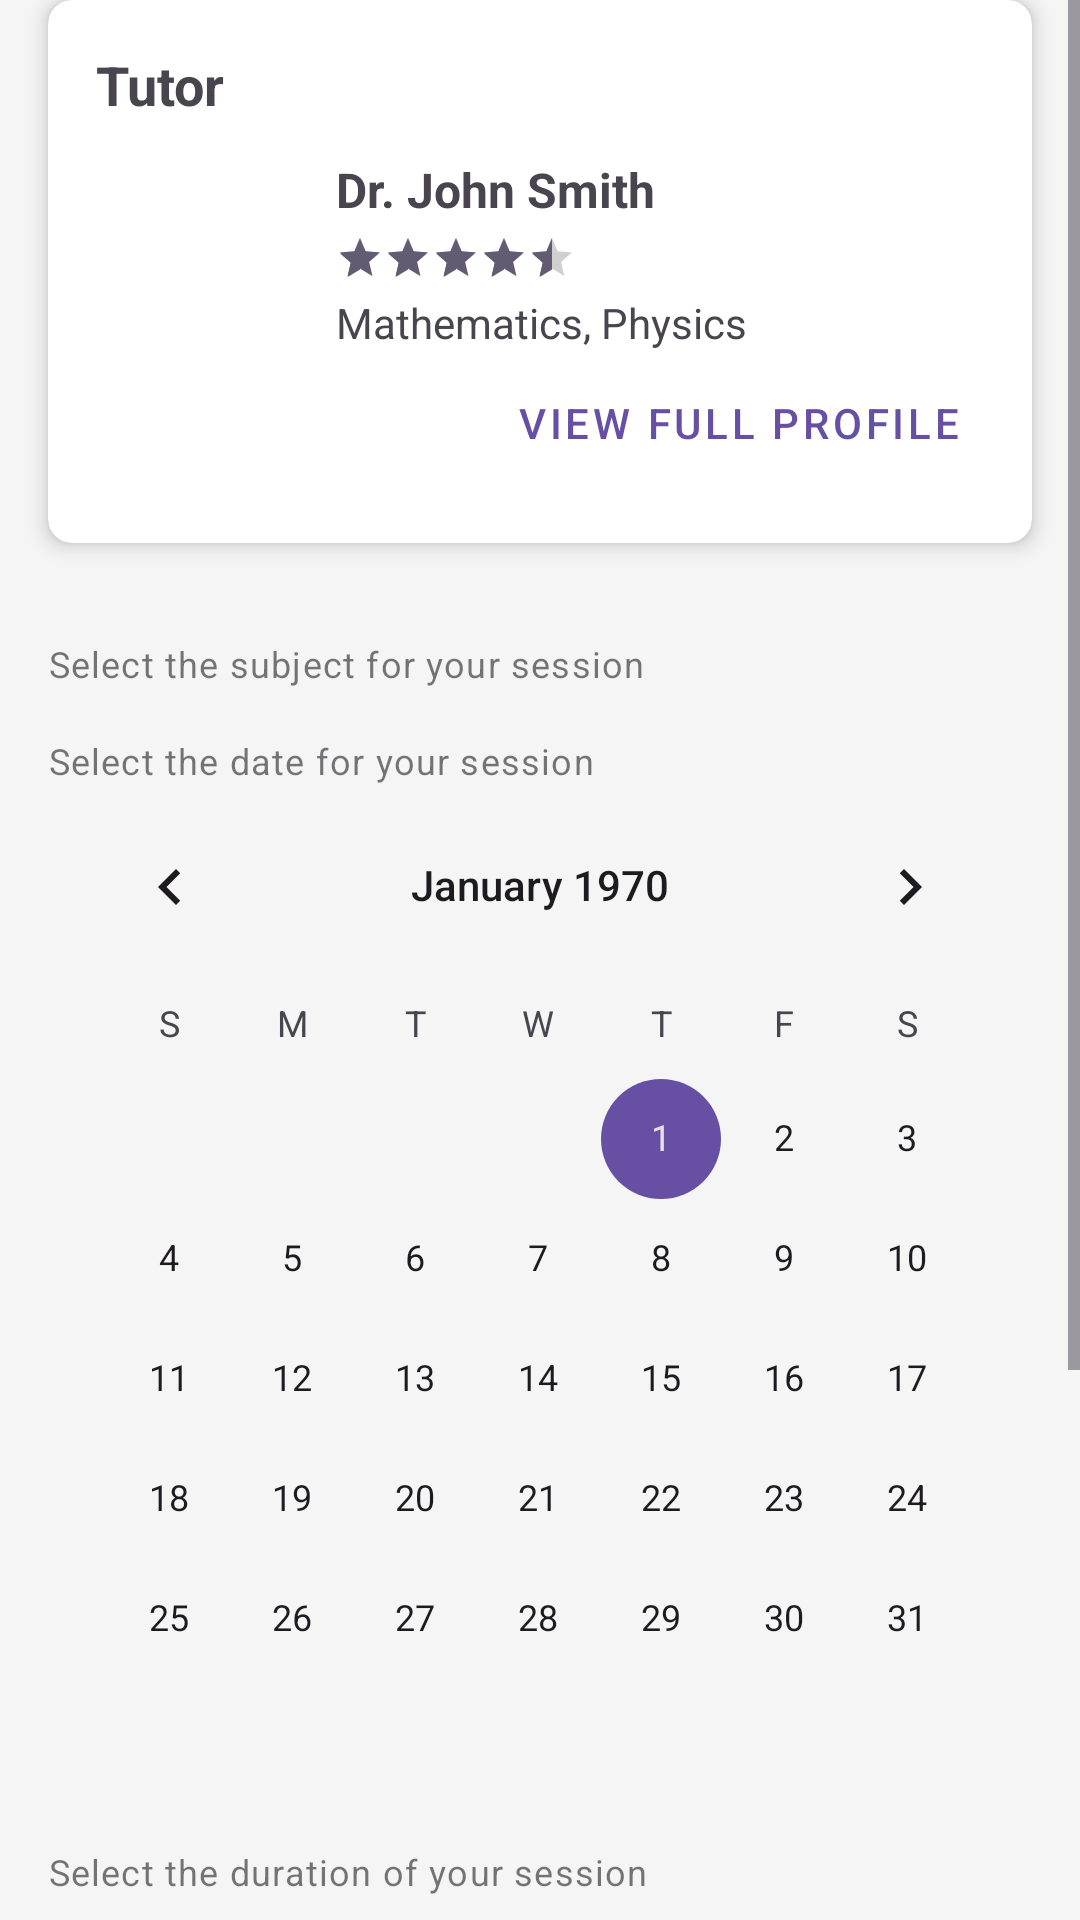

Layout XML and referenced resources for this Android screen:
<!-- AndroidManifest.xml: application theme Theme.PBDVMobileApp -->
<!-- res/layout/fragment_session_bookings.xml -->
<?xml version="1.0" encoding="utf-8"?>
<ScrollView xmlns:android="http://schemas.android.com/apk/res/android"
    xmlns:app="http://schemas.android.com/apk/res-auto"
    xmlns:tools="http://schemas.android.com/tools"
    android:layout_width="match_parent"
    android:layout_height="match_parent"
    android:background="@color/background_light">


    <LinearLayout
        android:layout_width="match_parent"
        android:layout_height="wrap_content"
        android:orientation="vertical">


        
        <androidx.cardview.widget.CardView
            android:layout_width="match_parent"
            android:layout_height="wrap_content"
            android:layout_marginStart="16dp"
            android:layout_marginEnd="16dp"
            android:layout_marginBottom="16dp"
            app:cardCornerRadius="8dp"
            app:cardElevation="4dp">

            <LinearLayout
                android:layout_width="match_parent"
                android:layout_height="wrap_content"
                android:orientation="vertical"
                android:padding="16dp">

                <TextView
                    android:layout_width="match_parent"
                    android:layout_height="wrap_content"
                    android:layout_marginBottom="12dp"
                    android:text="Tutor"
                    android:textSize="18sp"
                    android:textStyle="bold" />

                <LinearLayout
                    android:layout_width="match_parent"
                    android:layout_height="wrap_content"
                    android:orientation="horizontal">

                    <ImageView
                        android:id="@+id/session_booking_tutor_image"
                        android:layout_width="64dp"
                        android:layout_height="64dp"
                        android:contentDescription="Tutor profile picture"
                        android:src="@mipmap/ic_launcher_round" />

                    <LinearLayout
                        android:layout_width="match_parent"
                        android:layout_height="wrap_content"
                        android:layout_marginStart="16dp"
                        android:orientation="vertical"
                        android:id="@+id/session_booking_tutor_details">

                        <TextView
                            android:id="@+id/session_booking_tutor_name"
                            android:layout_width="match_parent"
                            android:layout_height="wrap_content"
                            android:text="Dr. John Smith"
                            android:textSize="16sp"
                            android:textStyle="bold" />

                        <RatingBar
                            android:id="@+id/session_booking_tutor_rating"
                            style="?android:attr/ratingBarStyleSmall"
                            android:layout_width="wrap_content"
                            android:layout_height="wrap_content"
                            android:layout_marginTop="4dp"
                            android:isIndicator="true"
                            android:numStars="5"
                            android:rating="4.5" />

                        <TextView
                            android:id="@+id/session_booking_tutor_subjects"
                            android:layout_width="match_parent"
                            android:layout_height="wrap_content"
                            android:layout_marginTop="4dp"
                            android:text="Mathematics, Physics" />
                    </LinearLayout>
                </LinearLayout>

                <Button
                    android:id="@+id/booking_tutor_profile"
                    style="@style/Widget.MaterialComponents.Button.TextButton"
                    android:layout_width="wrap_content"
                    android:layout_height="wrap_content"
                    android:layout_gravity="end"
                    android:text="View Full Profile" />
            </LinearLayout>
        </androidx.cardview.widget.CardView>


        
        <LinearLayout
            android:layout_width="match_parent"
            android:layout_height="wrap_content"
            android:orientation="vertical"
            android:padding="16dp">


            
            <com.google.android.material.textfield.TextInputLayout
                style="@style/InputField"
                android:layout_width="match_parent"
                android:layout_height="wrap_content"
                android:hint="Subject"
                android:orientation="horizontal"
                app:helperText="Select the subject for your session">

                <RadioGroup
                    android:id="@+id/subjects_radio_group"
                    android:layout_width="match_parent"
                    android:layout_height="wrap_content"
                    android:orientation="vertical">

                </RadioGroup>

            </com.google.android.material.textfield.TextInputLayout>

            
            <com.google.android.material.textfield.TextInputLayout
                style="@style/InputField"
                android:layout_width="match_parent"
                android:layout_height="wrap_content"
                android:hint="Date"
                app:helperText="Select the date for your session">

                <CalendarView
                    android:id="@+id/calendar"
                    android:layout_width="match_parent"
                    android:layout_height="wrap_content"

                    android:layout_weight="1" />

            </com.google.android.material.textfield.TextInputLayout>

            
            <com.google.android.material.textfield.TextInputLayout
                style="@style/InputField"
                android:layout_width="match_parent"
                android:layout_height="wrap_content"
                android:hint="Duration"
                app:helperText="Select the duration of your session">

                <RadioGroup
                    android:id="@+id/radio_group_duration"
                    android:layout_width="match_parent"
                    android:layout_height="match_parent"
                    android:layout_marginBottom="16dp"
                    android:orientation="vertical"/>

            </com.google.android.material.textfield.TextInputLayout>


            
            <com.google.android.material.textfield.TextInputLayout
                style="@style/InputField"
                android:layout_width="match_parent"
                android:layout_height="wrap_content"
                android:hint="Time"
                app:helperText="Select the time for your session">

                <Spinner
                    android:layout_width="match_parent"
                    android:layout_height="wrap_content"
                    android:id="@+id/spinner_time"
                    android:layout_marginTop="8dp"/>
                
            </com.google.android.material.textfield.TextInputLayout>


            
            <com.google.android.material.textfield.TextInputLayout
                android:layout_width="match_parent"
                android:layout_height="wrap_content"
                android:layout_marginTop="8dp"
                android:layout_marginBottom="8dp"
                app:helperText="Select the location of your session">


                <com.google.android.material.textfield.TextInputLayout
                    android:id="@+id/input_location"
                    style="@style/InputField"
                    android:layout_width="match_parent"
                    android:layout_height="wrap_content"
                    android:hint="Meeting Location">

                    <Spinner
                        android:id="@+id/locations"
                        android:layout_width="match_parent"
                        android:layout_height="wrap_content" />
                </com.google.android.material.textfield.TextInputLayout>

            </com.google.android.material.textfield.TextInputLayout>

        </LinearLayout>

        
        <LinearLayout
            android:layout_width="match_parent"
            android:layout_height="wrap_content"
            android:layout_margin="16dp"
            android:orientation="horizontal">

            <Button
                android:id="@+id/btn_cancel_booking"
                style="@style/Widget.MaterialComponents.Button.OutlinedButton"
                android:layout_width="0dp"
                android:layout_height="wrap_content"
                android:layout_marginEnd="8dp"
                android:layout_weight="1"
                android:text="Cancel"
                android:textColor="@color/status_cancelled" />


            <Button
                android:id="@+id/btn_confirm_booking"
                android:layout_width="0dp"
                android:layout_height="wrap_content"
                android:layout_marginStart="8dp"
                android:layout_weight="1"
                android:text="Sumbit Request" />
        </LinearLayout>
    </LinearLayout>
</ScrollView>
<!-- resources referenced by this layout -->
<resources>
  <color name="background_light">#F5F5F5</color>
  <color name="status_cancelled">#F44336</color>
  <style name="InputField" parent="Widget.MaterialComponents.TextInputLayout.OutlinedBox">
          <item name="android:layout_width">match_parent</item>
          <item name="android:layout_height">wrap_content</item>
          <item name="android:layout_marginBottom">16dp</item>
      </style>
  <style name="Theme.PBDVMobileApp" parent="Base.Theme.PBDVMobileApp" />
  <style name="Base.Theme.PBDVMobileApp" parent="Theme.Material3.DayNight.NoActionBar">
          
          
      </style>
</resources>
